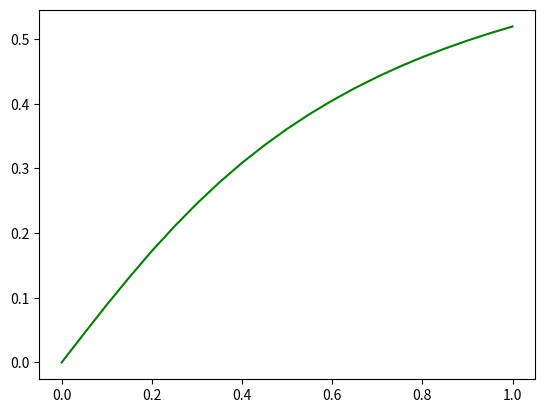

Write the Python code that produced this figure.
print("Adams' method \n")

import numpy as np
import matplotlib.pyplot as plt
import math

plotdots = 20  # 10**3
eps = 10**-3


# def yder(x, y):
#     return y


# y0 = 1
# LEFT, RIGHT = -1, 1


# def ans(x):
#     return np.exp(x)


# xplot = np.linspace(LEFT, RIGHT, plotdots)
# yplot = [ans(xdot) for xdot in xplot]
# plt.plot(xplot, yplot, "black")


# def yder(x, y):
#     return x**2 - y


# y0 = 1
# LEFT, RIGHT = -1, 1


# def ans(x):
#     return x**2 - 2 * x + 2 - math.exp(-x)


# xplot = np.linspace(LEFT, RIGHT, plotdots)
# yplot = [ans(xdot) for xdot in xplot]
# plt.plot(xplot, yplot, "black")


# def yder(x, y):
#     return np.exp(-x)


# y0 = -1
# LEFT, RIGHT = -1, 1


# def ans(x):
#     return -np.exp(-x)


# xplot = np.linspace(LEFT, RIGHT, plotdots)
# yplot = [ans(xdot) for xdot in xplot]
# plt.plot(xplot, yplot, "black")

m, a = 1.0, 0.9


def yder(x, y):
    return (a * (1 - y**2)) / ((1 + m) * x**2 + y**2 + 1)


y0 = 0
LEFT, RIGHT = 0, 1


def RungeKutta(xdot, N):
    ydots = [y0]
    h = xdot / N
    for i in range(N):
        x = i * h
        y = ydots[-1]
        K1 = h * yder(x, y)
        K2 = h * yder(x + h / 2, y + K1 / 2)
        K3 = h * yder(x + h / 2, y + K2 / 2)
        K4 = h * yder(x + h, y + K3)
        ydots += [y + 1 / 6 * (K1 + 2 * K2 + 2 * K3 + K4)]
    return ydots


def GetValueAtPoint(method, x):
    n = 1
    while True:
        olddots, newdots = method(x, n), method(x, 2 * n)
        if max(abs(newdots[2 * i] - olddots[i]) for i in range(n + 1)) < eps:
            if method == Adams:
                with open("Lab_10.txt", "a") as file:
                    file.write(str(2 * n) + ", ")
            return newdots[-1], 2 * n
            # print(max(abs(newdots[i] - ans(LEFT + i * (RIGHT - LEFT) / (2*n))) for i in range(2*n+1)))
            # if (
            #     max(
            #         abs(newdots[i] - ans(LEFT + i * (RIGHT - LEFT) / (2 * n)))
            #         for i in range(2 * n + 1)
            #     )
            #     < eps
            # ):
            return 2 * n
        else:
            n *= 2


def CreateYdots(method, xdots):
    ydots = []
    maxn = 0
    midn = []
    for x in xdots:
        y, n = GetValueAtPoint(method, x)
        ydots.append(y)
        maxn = max(maxn, n)
        midn += [n]
    midn = sum(midn) / len(xdots)
    return ydots, midn, maxn


def Adams(xdot, N):
    ydots = [y0]
    h = xdot / N
    xprev = -h
    yprev = GetValueAtPoint(RungeKutta, xprev)[0]
    fprev = yder(xprev, yprev)
    for i in range(N):
        x = i * h
        y = ydots[-1]
        flast = yder(x, y)
        ydots += [y + h * (3 / 2 * flast - 1 / 2 * fprev)]
        fprev = flast
    return ydots


print("Dots for calculating = ", plotdots)
print("Epsilon = ", eps)
xdots = [LEFT + (RIGHT - LEFT) / plotdots * i for i in range(plotdots + 1)]
print(len(xdots))


ydots, midn, maxn = CreateYdots(Adams, xdots)
# miss = sum(abs(ydots[i] - ans(xdots[i])) for i in range(len(xdots)))
# miss = miss / len(xdots)


print("\n MidN / MaxN per dot in " + "Adams" + " method       = ", midn, " / ", maxn)
# print("Miss per dot in " + "Adams" + " method       = ", miss)
plt.plot(xdots, ydots, "g")

plt.show()
